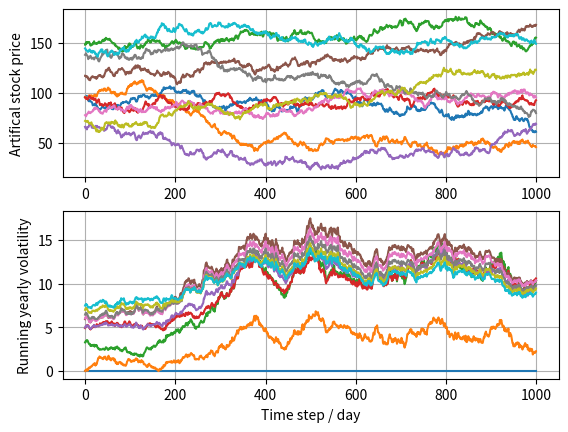

This figure's Python source:
#! /usr/bin/env python
# -*- coding: utf-8 -*-
#
# Methods to calculate yearly volatility based on daily prices
#
# [redacted]
#

import numpy as np


def sigma_yearly_from_daily_prices(prices):
    """
    Calculate the running yearly volatility from an asset-price-matrix.

    Note that since the asset-price-matrix can contain nan-values, the standard deviations for days where the asset
    was not traded can not be calculated. The sigma-matrix will thus also contain nan-values in those spots.
    However, for an entry after a missing entry, we will pretend that the line of values was continuous and
    thus get a volatility estimation here. It basically is like if the asset never had a nan-value in the first place.

    :param prices: np.ndarray of prices. Prices should contain one column per stock, and one row per day.
    :return: np.ndarray, same shape as prices, but filled with the sigma-values.
    """

    assert len(prices.shape) > 1, "prices is not in Matrix shape!"

    N_days = prices.shape[0]
    N_stocks = prices.shape[1]

    # Calculate the logarithmic daily return:
    R = np.ones(prices.shape)
    R[1:, :] = prices[1:, :] / prices[0:-1, :]
    Rln = np.log(R)

    # TODO: Is this correct? Do we really take the standard deviation from all of history to calculate the yearly standard deviation or rather the standard deviation over the last year?
    # From this, get the standard deviation up to that point.
    # Unfortunately, the price-matrix does not have to be filled for any day, so we have to deal with nan-values.
    # This means we can't just vectorise the whole matrix, but have to go stock by stock:
    sigma = np.zeros(prices.shape)
    for stock in range(N_stocks):
        for day in range(1, N_days):
            # The following is going to be a bit ugly to parse:
            # - Use where to find the non-nan-values in Rln for that given stock.
            # - With these indices, select the non-nan-values in Rln and get the standard deviation on it.
            if np.isnan(prices[day, stock]):
                sigma[day, stock] = np.nan
            else:
                sigma[day, stock] = np.std(
                    Rln[
                        np.where(~np.isnan(Rln[0:day + 1, stock])), stock
                    ]
                )

    # And now return the yearly standard deviation from that:
    return sigma * np.sqrt(252)


def generate_stock_prices(num_of_stocks=10, num_of_days=1000):
    """
    Randomly(!) generate a batch of stock prices over a specified horizon.
    This function is useful for general sanity checking and process testing.

    :param num_of_stocks: How many of them?
    :param num_of_days: For how long?
    :return: np.ndarray of shape (num_of_stocks, num_of_days).
    """
    changes = np.random.randn(num_of_stocks * num_of_days).reshape((num_of_stocks, num_of_days))
    prices = changes.cumsum(axis=1) + np.random.random_integers(50, 150, num_of_stocks).reshape((num_of_stocks, 1))

    return np.clip(prices, 1e-6, np.inf)


if __name__ == '__main__':
    """
    The following is a mixture of test and proof of concept / human sanity check.
    As there is no automated test and a human has to have a look at this to say whether this is plausible,
    we do put it here in the main routine and not into a test sub-folder.
    """

    prices = generate_stock_prices()

    s = sigma_yearly_from_daily_prices(prices)

    import matplotlib.pyplot as plt
    plt.figure()
    plt.subplot(211)
    plt.plot(prices.T)
    plt.ylabel("Artifical stock price")
    plt.grid(True)
    plt.subplot(212)
    plt.plot(s.T)
    plt.ylabel("Running yearly volatility")
    plt.xlabel("Time step / day")
    plt.grid(True)
    plt.show()
